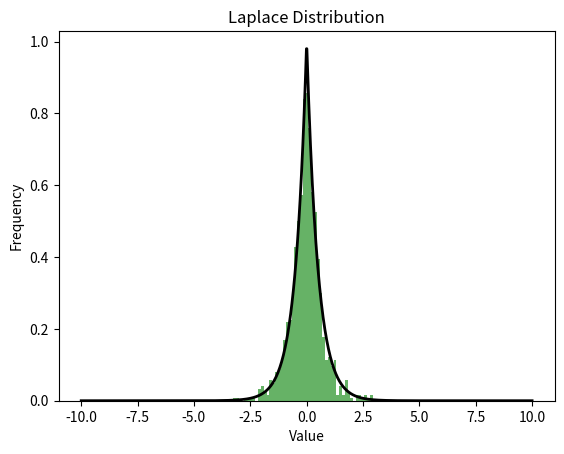

Source code (Python):
import numpy as np
import matplotlib.pyplot as plt

# Parameters for the Laplace distribution
loc = 0.0  # Mean
scale = 0.5  # Scale (diversity)

# Generate samples from the Laplace distribution
samples = np.random.laplace(loc, scale, 1000)

# Plot the histogram of the samples
plt.hist(samples, bins=50, density=True, alpha=0.6, color='g')

# Plot the Laplace distribution PDF
x = np.linspace(-10, 10, 1000)
pdf = (1/(2*scale)) * np.exp(-np.abs(x-loc)/scale)
plt.plot(x, pdf, 'k', linewidth=2)

plt.title('Laplace Distribution')
plt.xlabel('Value')
plt.ylabel('Frequency')
plt.show()